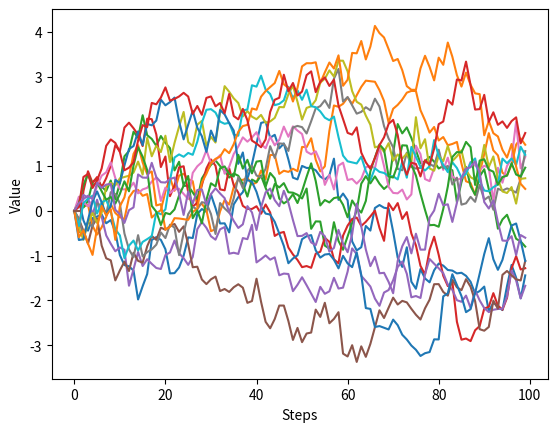

Write the Python code that produced this figure.
import numpy as np
import matplotlib.pyplot as plt


x0 = 0
v = 0.1


def dx(u,dt):
    noise = np.random.normal(0,np.sqrt(v))
    return u*dt+noise


def u(t,x,T):
    inner = x/(v*(T-t))
    outer = np.tanh(inner)-x
    return outer/(T-t)


size = 100
x_grid = []
x = np.zeros(size)
dt = 0.01
T = size*dt
Time = np.arange(0, T, dt)

for g_number in range (15):
    for counter in range(size-1 ):
        u_temp = u(Time[counter],x[counter],T)
        x[counter+1] = dx(u_temp,dt)+x[counter]
    x_grid.append(x)
    x = np.zeros(size)

for plot in x_grid:
    plt.plot(plot)
plt.plot(Time,x)
plt.xlabel("Steps")
plt.ylabel("Value")
plt.savefig("v-"+str(v)+"T-"+str(T)+".png")

plt.show()
#print(x)